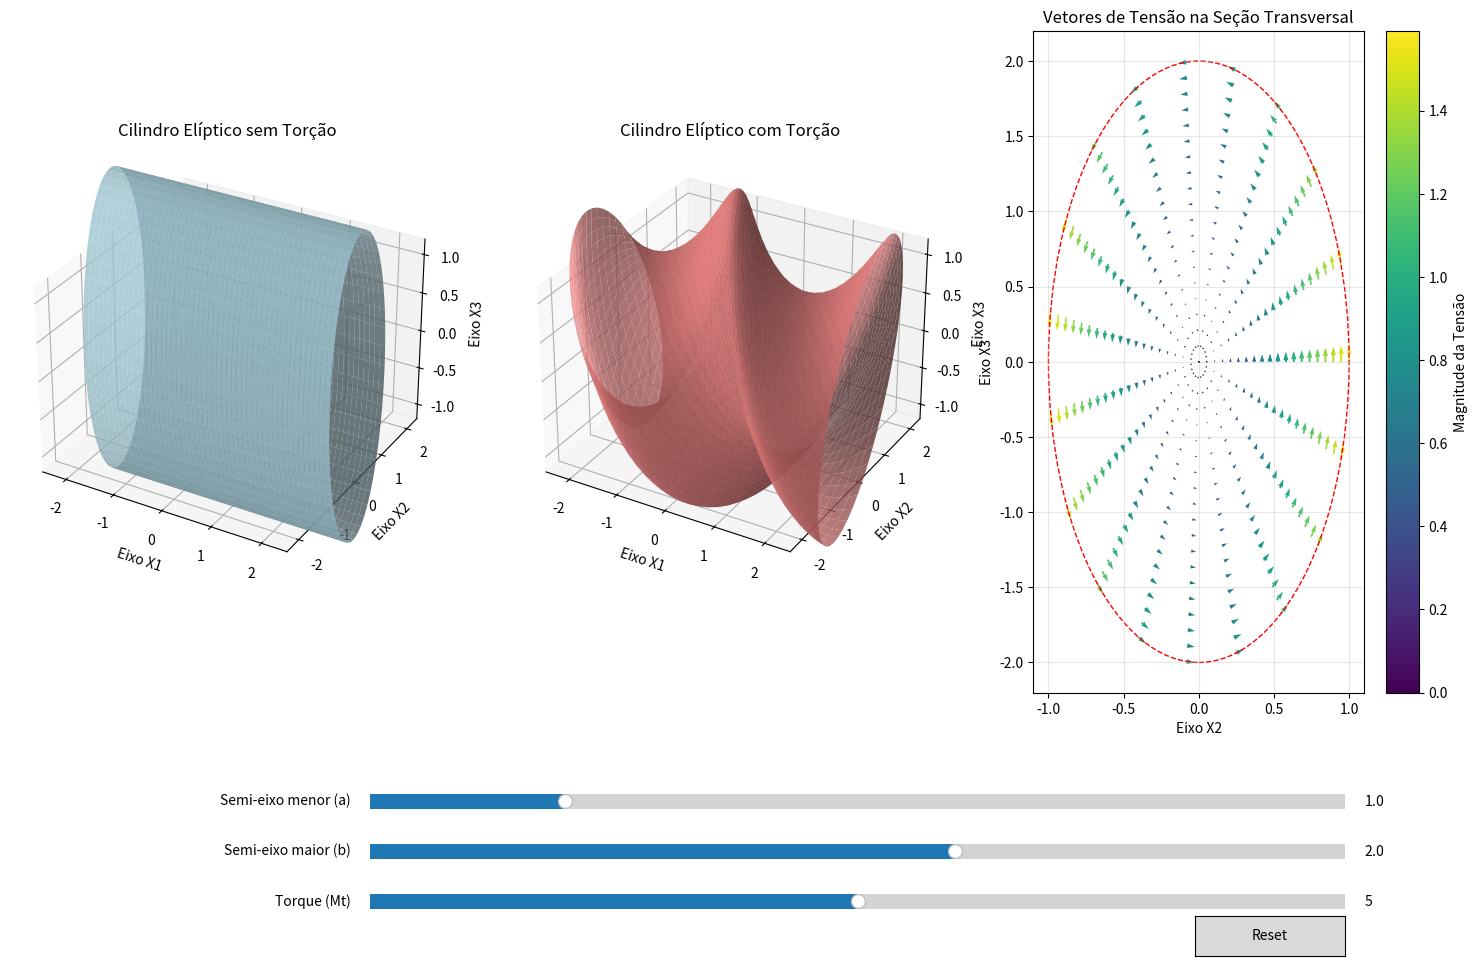

Write the Python code that produced this figure.
import numpy as np
import matplotlib.pyplot as plt
from matplotlib.widgets import Slider, Button
from matplotlib.patches import Ellipse
from mpl_toolkits.mplot3d import Axes3D

# Configuração inicial
fig = plt.figure(figsize=(15, 10))
plt.subplots_adjust(bottom=0.25)

# Parâmetros iniciais
a_init = 1.0  # semi-eixo menor
b_init = 2.0  # semi-eixo maior
Mt_init = 5.0  # torque aplicado
L = 5.0  # comprimento da barra

# Função para calcular as componentes da tensão de cisalhamento
def shear_stress_components(x2, x3, a, b, Mt):
    T12 = -(2 * Mt) / (np.pi * a * b**3) * x3
    T13 = (2 * Mt) / (np.pi * a**3 * b) * x2
    return T12, T13

# Função para calcular a magnitude da tensão de cisalhamento
def shear_stress_magnitude(x2, x3, a, b, Mt):
    T12, T13 = shear_stress_components(x2, x3, a, b, Mt)
    return np.sqrt(T12**2 + T13**2)

# Criar a superfície do cilindro elíptico
def create_elliptical_cylinder(a, b, length, num_points=50):
    theta = np.linspace(0, 2*np.pi, num_points)
    z = np.linspace(-length/2, length/2, num_points)
    theta, z = np.meshgrid(theta, z)
    
    x = a * np.cos(theta)
    y = b * np.sin(theta)
    
    return x, y, z

# Criar a malha para a seção transversal
def create_cross_section(a, b, num_points=50):
    theta = np.linspace(0, 2*np.pi, num_points)
    r = np.linspace(0, 1, num_points)
    theta, r = np.meshgrid(theta, r)
    
    x2 = a * r * np.cos(theta)
    x3 = b * r * np.sin(theta)
    
    return x2, x3

# Primeiro subplot: Cilindro elíptico sem torção
ax1 = fig.add_subplot(131, projection='3d')
x1, y1, z1 = create_elliptical_cylinder(a_init, b_init, L)
surf1 = ax1.plot_surface(z1, x1, y1, alpha=0.8, color='lightblue')
ax1.set_title('Cilindro Elíptico sem Torção')
ax1.set_xlabel('Eixo X1')
ax1.set_ylabel('Eixo X2')
ax1.set_zlabel('Eixo X3')
ax1.set_xlim(-L/2, L/2)
ax1.set_ylim(-b_init*1.2, b_init*1.2)
ax1.set_zlim(-a_init*1.2, a_init*1.2)

# Segundo subplot: Cilindro elíptico com torção
ax2 = fig.add_subplot(132, projection='3d')
x2_plot, y2_plot, z2_plot = create_elliptical_cylinder(a_init, b_init, L)

# Aplicar torção (deformação por torção)
def apply_torsion(x, y, z, a, b, Mt, length):
    # Ângulo de torção por unidade de comprimento
    alpha = Mt * (a**2 + b**2) / (np.pi * a**3 * b**3)
    
    # Aplicar rotação proporcional à posição ao longo do eixo
    rotation_angle = alpha * z
    
    # Rotacionar cada ponto
    x_rotated = x * np.cos(rotation_angle) - y * np.sin(rotation_angle)
    y_rotated = x * np.sin(rotation_angle) + y * np.cos(rotation_angle)
    
    return x_rotated, y_rotated, z

x2_torsion, y2_torsion, z2_torsion = apply_torsion(x2_plot, y2_plot, z2_plot, a_init, b_init, Mt_init, L)
surf2 = ax2.plot_surface(z2_torsion, x2_torsion, y2_torsion, alpha=0.8, color='lightcoral')
ax2.set_title('Cilindro Elíptico com Torção')
ax2.set_xlabel('Eixo X1')
ax2.set_ylabel('Eixo X2')
ax2.set_zlabel('Eixo X3')
ax2.set_xlim(-L/2, L/2)
ax2.set_ylim(-b_init*1.2, b_init*1.2)
ax2.set_zlim(-a_init*1.2, a_init*1.2)

# Terceiro subplot: Vetores de tensão na seção transversal
ax3 = fig.add_subplot(133)
x2, x3 = create_cross_section(a_init, b_init, 20)

# Calcular componentes da tensão
T12, T13 = shear_stress_components(x2, x3, a_init, b_init, Mt_init)
T_mag = shear_stress_magnitude(x2, x3, a_init, b_init, Mt_init)

# Normalizar vetores para melhor visualização
norm_factor = np.max(T_mag) if np.max(T_mag) > 0 else 1
T12_norm = T12 / norm_factor
T13_norm = T13 / norm_factor

# Plotar vetores de tensão
quiver = ax3.quiver(x2, x3, T12_norm, T13_norm, T_mag, 
                   scale=20, cmap='viridis', width=0.005)
ax3.set_title('Vetores de Tensão na Seção Transversal')
ax3.set_xlabel('Eixo X2')
ax3.set_ylabel('Eixo X3')
ax3.set_aspect('equal')
ax3.grid(True, alpha=0.3)

# Adicionar contorno da elipse
ellipse = Ellipse((0, 0), width=2*a_init, height=2*b_init, 
                  edgecolor='red', facecolor='none', linestyle='--')
ax3.add_patch(ellipse)

# Adicionar barra de cores
cbar = plt.colorbar(quiver, ax=ax3)
cbar.set_label('Magnitude da Tensão')

# Ajustar layout
plt.tight_layout(rect=[0, 0.25, 1, 0.95])

# Adicionar sliders para interação
ax_slider_a = plt.axes([0.25, 0.15, 0.65, 0.03])
ax_slider_b = plt.axes([0.25, 0.1, 0.65, 0.03])
ax_slider_Mt = plt.axes([0.25, 0.05, 0.65, 0.03])

slider_a = Slider(ax_slider_a, 'Semi-eixo menor (a)', 0.5, 3.0, valinit=a_init)
slider_b = Slider(ax_slider_b, 'Semi-eixo maior (b)', 0.5, 3.0, valinit=b_init)
slider_Mt = Slider(ax_slider_Mt, 'Torque (Mt)', 0.0, 10.0, valinit=Mt_init)

# Função de atualização
def update(val):
    a = slider_a.val
    b = slider_b.val
    Mt = slider_Mt.val
    
    # Atualizar primeiro subplot (sem torção)
    ax1.clear()
    x1, y1, z1 = create_elliptical_cylinder(a, b, L)
    surf1 = ax1.plot_surface(z1, x1, y1, alpha=0.8, color='lightblue')
    ax1.set_title('Cilindro Elíptico sem Torção')
    ax1.set_xlabel('Eixo X1')
    ax1.set_ylabel('Eixo X2')
    ax1.set_zlabel('Eixo X3')
    ax1.set_xlim(-L/2, L/2)
    ax1.set_ylim(-b*1.2, b*1.2)
    ax1.set_zlim(-a*1.2, a*1.2)
    
    # Atualizar segundo subplot (com torção)
    ax2.clear()
    x2_plot, y2_plot, z2_plot = create_elliptical_cylinder(a, b, L)
    x2_torsion, y2_torsion, z2_torsion = apply_torsion(x2_plot, y2_plot, z2_plot, a, b, Mt, L)
    surf2 = ax2.plot_surface(z2_torsion, x2_torsion, y2_torsion, alpha=0.8, color='lightcoral')
    ax2.set_title('Cilindro Elíptico com Torção')
    ax2.set_xlabel('Eixo X1')
    ax2.set_ylabel('Eixo X2')
    ax2.set_zlabel('Eixo X3')
    ax2.set_xlim(-L/2, L/2)
    ax2.set_ylim(-b*1.2, b*1.2)
    ax2.set_zlim(-a*1.2, a*1.2)
    
    # Atualizar terceiro subplot (vetores de tensão)
    ax3.clear()
    x2, x3 = create_cross_section(a, b, 20)
    
    T12, T13 = shear_stress_components(x2, x3, a, b, Mt)
    T_mag = shear_stress_magnitude(x2, x3, a, b, Mt)
    
    norm_factor = np.max(T_mag) if np.max(T_mag) > 0 else 1
    T12_norm = T12 / norm_factor
    T13_norm = T13 / norm_factor
    
    quiver = ax3.quiver(x2, x3, T12_norm, T13_norm, T_mag, 
                       scale=20, cmap='viridis', width=0.005)
    ax3.set_title('Vetores de Tensão na Seção Transversal')
    ax3.set_xlabel('Eixo X2')
    ax3.set_ylabel('Eixo X3')
    ax3.set_aspect('equal')
    ax3.grid(True, alpha=0.3)
    
    ellipse = Ellipse((0, 0), width=2*a, height=2*b, 
                      edgecolor='red', facecolor='none', linestyle='--')
    ax3.add_patch(ellipse)
    
    fig.canvas.draw_idle()

# Conectar sliders à função de atualização
slider_a.on_changed(update)
slider_b.on_changed(update)
slider_Mt.on_changed(update)

# Adicionar botão de reset
reset_ax = plt.axes([0.8, 0.01, 0.1, 0.04])
button_reset = Button(reset_ax, 'Reset', hovercolor='0.975')

def reset(event):
    slider_a.reset()
    slider_b.reset()
    slider_Mt.reset()

button_reset.on_clicked(reset)

plt.show()